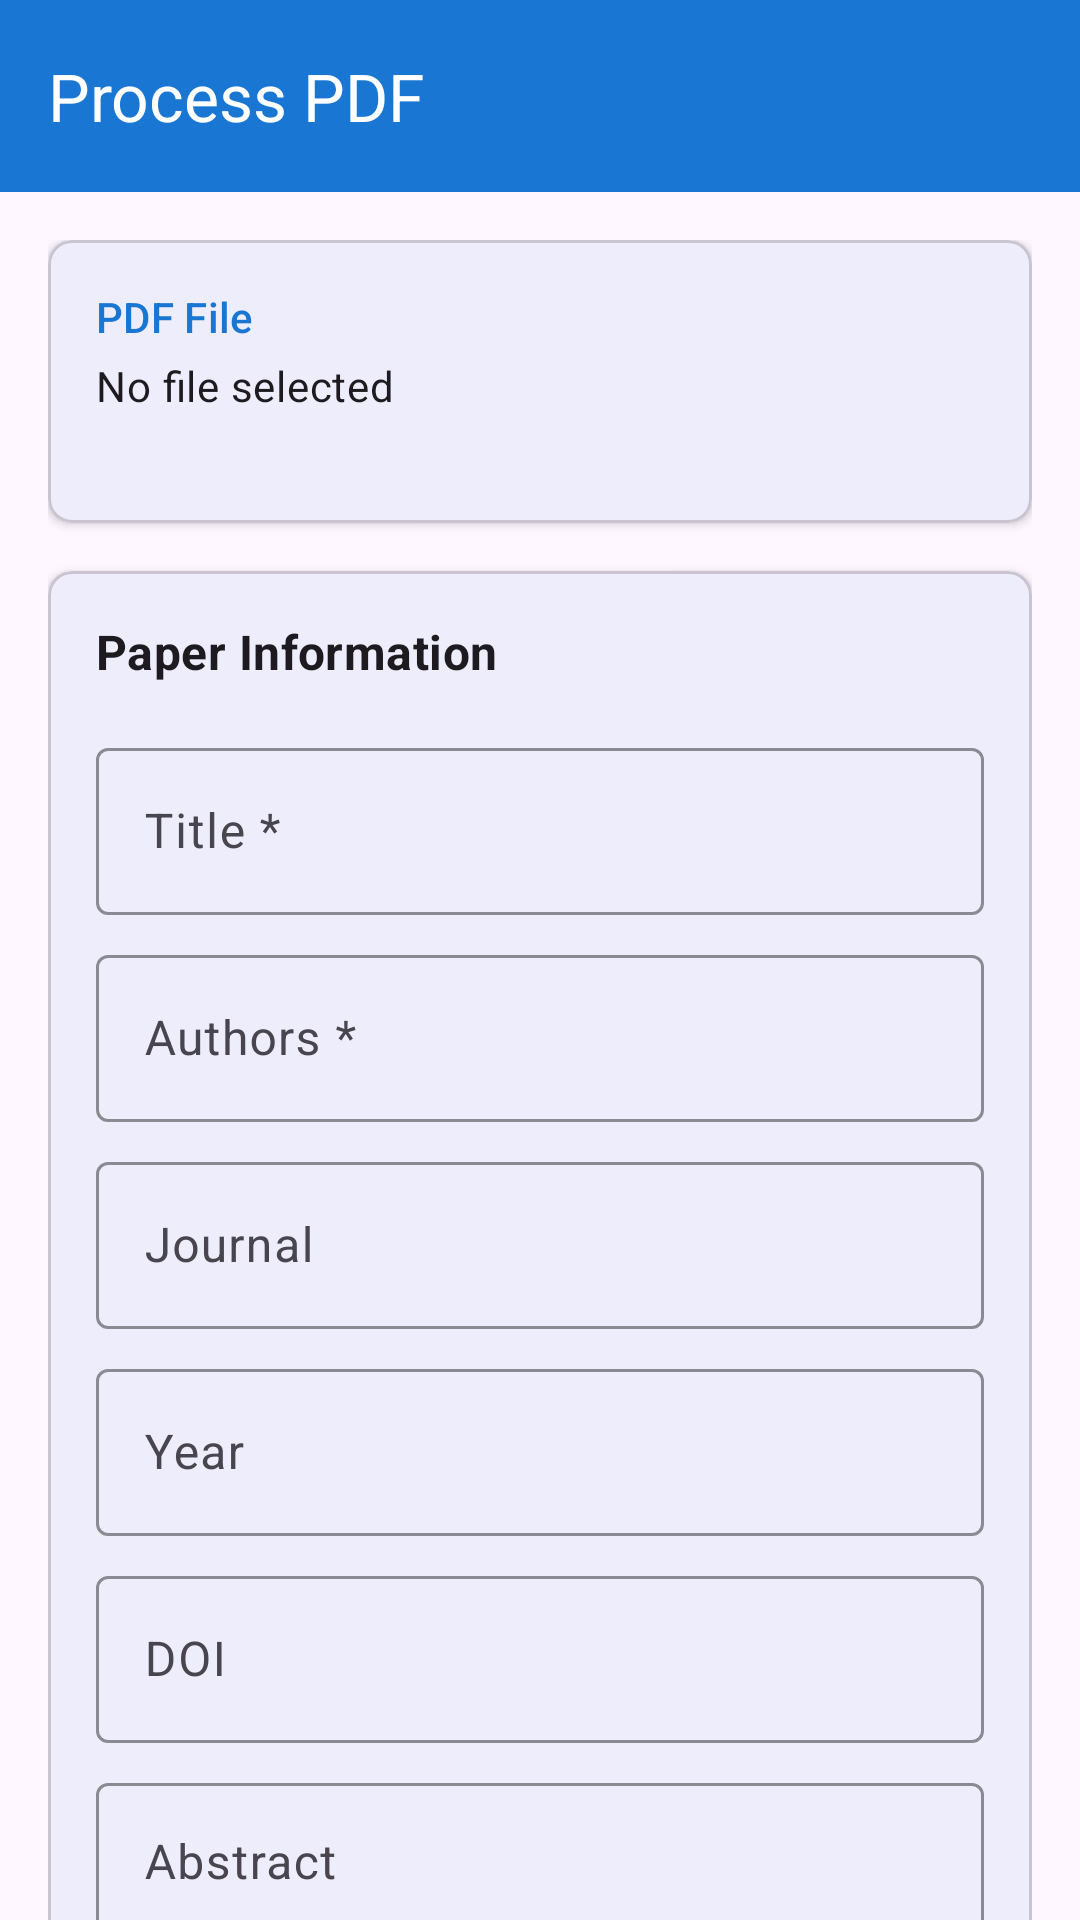

Reconstruct the res/layout file that produces this screen, plus the resources it refers to.
<!-- AndroidManifest.xml: application theme Theme.LabVerse -->
<!-- res/layout/activity_pdf_processing.xml -->
<?xml version="1.0" encoding="utf-8"?>
<androidx.coordinatorlayout.widget.CoordinatorLayout xmlns:android="http://schemas.android.com/apk/res/android"
    xmlns:app="http://schemas.android.com/apk/res-auto"
    android:layout_width="match_parent"
    android:layout_height="match_parent"
    android:background="?attr/colorSurface">

    <com.google.android.material.appbar.AppBarLayout
        android:layout_width="match_parent"
        android:layout_height="wrap_content"
        android:theme="@style/ThemeOverlay.AppCompat.Dark.ActionBar">

        <androidx.appcompat.widget.Toolbar
            android:id="@+id/toolbar"
            android:layout_width="match_parent"
            android:layout_height="?attr/actionBarSize"
            android:background="?attr/colorPrimary"
            app:popupTheme="@style/ThemeOverlay.AppCompat.Light"
            app:title="Process PDF" />

    </com.google.android.material.appbar.AppBarLayout>

    <androidx.core.widget.NestedScrollView
        android:layout_width="match_parent"
        android:layout_height="match_parent"
        app:layout_behavior="@string/appbar_scrolling_view_behavior">

        <LinearLayout
            android:layout_width="match_parent"
            android:layout_height="wrap_content"
            android:orientation="vertical"
            android:padding="16dp">

            
            <com.google.android.material.card.MaterialCardView
                android:layout_width="match_parent"
                android:layout_height="wrap_content"
                android:layout_marginBottom="16dp"
                app:cardCornerRadius="8dp"
                app:cardElevation="2dp">

                <LinearLayout
                    android:layout_width="match_parent"
                    android:layout_height="wrap_content"
                    android:orientation="vertical"
                    android:padding="16dp">

                    <TextView
                        android:layout_width="wrap_content"
                        android:layout_height="wrap_content"
                        android:text="PDF File"
                        android:textAppearance="?attr/textAppearanceSubtitle2"
                        android:textColor="?attr/colorPrimary" />

                    <TextView
                        android:id="@+id/tv_file_name"
                        android:layout_width="wrap_content"
                        android:layout_height="wrap_content"
                        android:layout_marginTop="4dp"
                        android:text="No file selected"
                        android:textAppearance="?attr/textAppearanceBody2" />

                    <ProgressBar
                        android:id="@+id/progress_bar"
                        style="?android:attr/progressBarStyleHorizontal"
                        android:layout_width="match_parent"
                        android:layout_height="wrap_content"
                        android:layout_marginTop="8dp"
                        android:visibility="gone" />

                    <TextView
                        android:id="@+id/tv_status"
                        android:layout_width="wrap_content"
                        android:layout_height="wrap_content"
                        android:layout_marginTop="4dp"
                        android:text=""
                        android:textAppearance="?attr/textAppearanceCaption"
                        android:textColor="?attr/colorSecondary" />

                </LinearLayout>

            </com.google.android.material.card.MaterialCardView>

            
            <com.google.android.material.card.MaterialCardView
                android:layout_width="match_parent"
                android:layout_height="wrap_content"
                android:layout_marginBottom="16dp"
                app:cardCornerRadius="8dp"
                app:cardElevation="2dp">

                <LinearLayout
                    android:layout_width="match_parent"
                    android:layout_height="wrap_content"
                    android:orientation="vertical"
                    android:padding="16dp">

                    <TextView
                        android:layout_width="wrap_content"
                        android:layout_height="wrap_content"
                        android:text="Paper Information"
                        android:textAppearance="?attr/textAppearanceSubtitle1"
                        android:textStyle="bold" />

                    <com.google.android.material.textfield.TextInputLayout
                        android:layout_width="match_parent"
                        android:layout_height="wrap_content"
                        android:layout_marginTop="16dp"
                        android:hint="Title *"
                        app:boxStrokeColor="?attr/colorPrimary"
                        app:hintTextColor="?attr/colorPrimary">

                        <com.google.android.material.textfield.TextInputEditText
                            android:id="@+id/et_title"
                            android:layout_width="match_parent"
                            android:layout_height="wrap_content"
                            android:inputType="textCapSentences"
                            android:maxLines="3" />

                    </com.google.android.material.textfield.TextInputLayout>

                    <com.google.android.material.textfield.TextInputLayout
                        android:layout_width="match_parent"
                        android:layout_height="wrap_content"
                        android:layout_marginTop="8dp"
                        android:hint="Authors *"
                        app:boxStrokeColor="?attr/colorPrimary"
                        app:hintTextColor="?attr/colorPrimary">

                        <com.google.android.material.textfield.TextInputEditText
                            android:id="@+id/et_authors"
                            android:layout_width="match_parent"
                            android:layout_height="wrap_content"
                            android:inputType="textCapWords"
                            android:maxLines="2" />

                    </com.google.android.material.textfield.TextInputLayout>

                    <com.google.android.material.textfield.TextInputLayout
                        android:layout_width="match_parent"
                        android:layout_height="wrap_content"
                        android:layout_marginTop="8dp"
                        android:hint="Journal"
                        app:boxStrokeColor="?attr/colorPrimary"
                        app:hintTextColor="?attr/colorPrimary">

                        <com.google.android.material.textfield.TextInputEditText
                            android:id="@+id/et_journal"
                            android:layout_width="match_parent"
                            android:layout_height="wrap_content"
                            android:inputType="textCapWords" />

                    </com.google.android.material.textfield.TextInputLayout>

                    <com.google.android.material.textfield.TextInputLayout
                        android:layout_width="match_parent"
                        android:layout_height="wrap_content"
                        android:layout_marginTop="8dp"
                        android:hint="Year"
                        app:boxStrokeColor="?attr/colorPrimary"
                        app:hintTextColor="?attr/colorPrimary">

                        <com.google.android.material.textfield.TextInputEditText
                            android:id="@+id/et_year"
                            android:layout_width="match_parent"
                            android:layout_height="wrap_content"
                            android:inputType="number"
                            android:maxLength="4" />

                    </com.google.android.material.textfield.TextInputLayout>

                    <com.google.android.material.textfield.TextInputLayout
                        android:layout_width="match_parent"
                        android:layout_height="wrap_content"
                        android:layout_marginTop="8dp"
                        android:hint="DOI"
                        app:boxStrokeColor="?attr/colorPrimary"
                        app:hintTextColor="?attr/colorPrimary">

                        <com.google.android.material.textfield.TextInputEditText
                            android:id="@+id/et_doi"
                            android:layout_width="match_parent"
                            android:layout_height="wrap_content"
                            android:inputType="text" />

                    </com.google.android.material.textfield.TextInputLayout>

                    <com.google.android.material.textfield.TextInputLayout
                        android:layout_width="match_parent"
                        android:layout_height="wrap_content"
                        android:layout_marginTop="8dp"
                        android:hint="Abstract"
                        app:boxStrokeColor="?attr/colorPrimary"
                        app:hintTextColor="?attr/colorPrimary">

                        <com.google.android.material.textfield.TextInputEditText
                            android:id="@+id/et_abstract"
                            android:layout_width="match_parent"
                            android:layout_height="wrap_content"
                            android:gravity="top"
                            android:inputType="textMultiLine|textCapSentences"
                            android:lines="5"
                            android:minLines="3" />

                    </com.google.android.material.textfield.TextInputLayout>

                </LinearLayout>

            </com.google.android.material.card.MaterialCardView>

            
            <LinearLayout
                android:layout_width="match_parent"
                android:layout_height="wrap_content"
                android:orientation="horizontal"
                android:gravity="end">

                <Button
                    android:id="@+id/btn_cancel"
                    style="@style/Widget.Material3.Button.OutlinedButton"
                    android:layout_width="wrap_content"
                    android:layout_height="wrap_content"
                    android:layout_marginEnd="8dp"
                    android:text="Cancel" />

                <Button
                    android:id="@+id/btn_save"
                    android:layout_width="wrap_content"
                    android:layout_height="wrap_content"
                    android:text="Save Paper" />

            </LinearLayout>

        </LinearLayout>

    </androidx.core.widget.NestedScrollView>

</androidx.coordinatorlayout.widget.CoordinatorLayout>
<!-- resources referenced by this layout -->
<resources>
  <style name="Theme.LabVerse" parent="Theme.Material3.DayNight">
          <item name="colorPrimary">@color/primary</item>
          <item name="colorPrimaryVariant">@color/primary_dark</item>
          <item name="colorOnPrimary">@color/white</item>
          <item name="colorSecondary">@color/accent</item>
          <item name="colorSecondaryVariant">@color/accent</item>
          <item name="colorOnSecondary">@color/white</item>
          <item name="android:statusBarColor" tools:targetApi="l">?attr/colorPrimaryVariant</item>
          <item name="android:navigationBarColor">?attr/colorPrimary</item>
          <item name="android:windowLightStatusBar" tools:targetApi="m">false</item>
      </style>
  <color name="primary">#1976D2</color>
  <color name="primary_dark">#1565C0</color>
  <color name="white">#FFFFFFFF</color>
  <color name="accent">#FF5722</color>
</resources>
